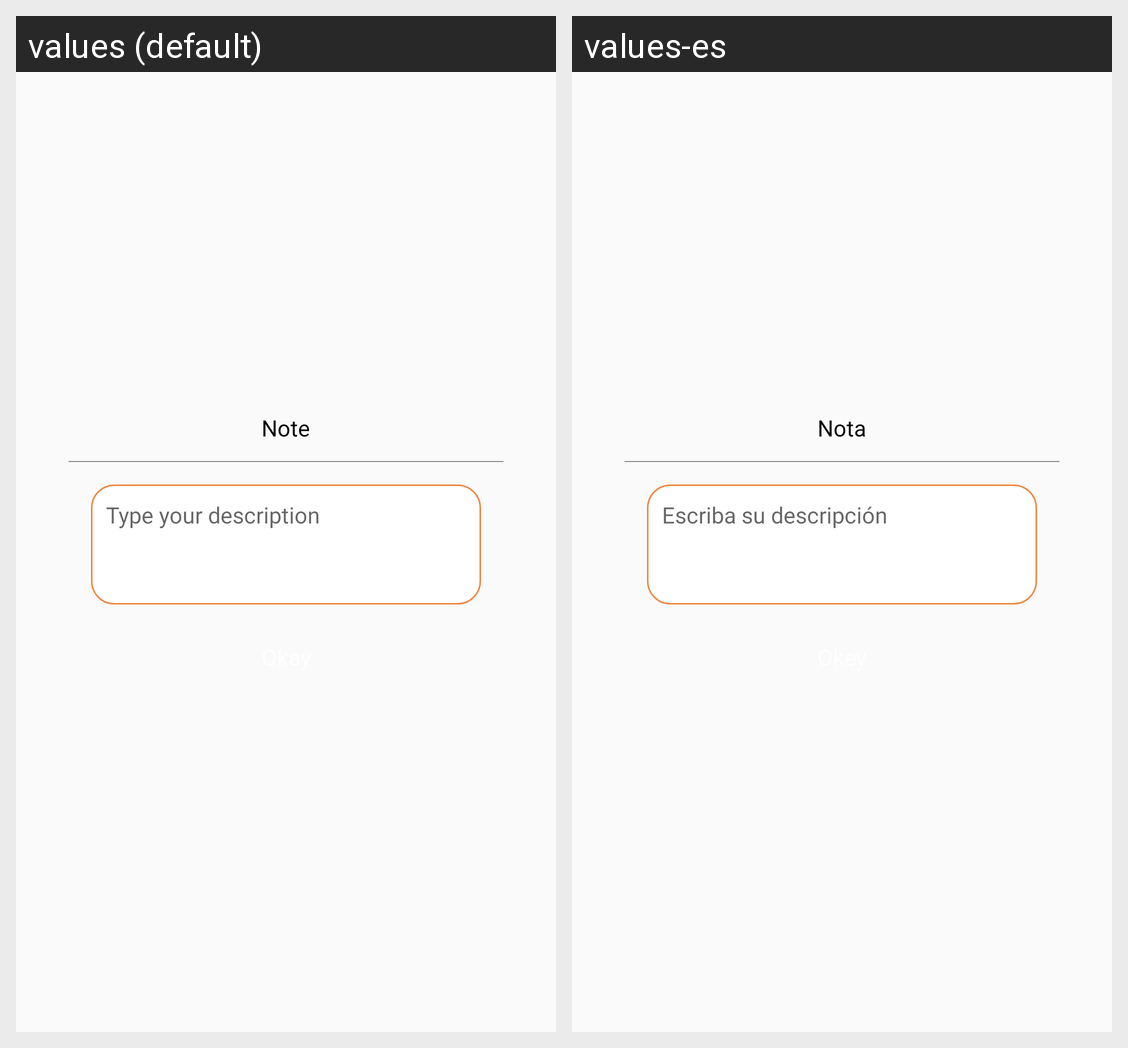

Translations of the strings shown on this Android screen, per locale in the grid:
Android screen res/layout/dlg_note.xml rendered under 2 locales, left to right: values (default), values-es. Device: Nexus 5 (rendered at 1080×1920; each locale shown at half size, 540×960, under a caption strip naming it); theme Theme.ZeraApp.
Strings drawn on this screen, with the default value and each locale's value (text and hints the layout hard-codes, and strings that could not be matched under every locale, appear in the picture but are not listed):

note
  values: Note
  values-es: Nota

typeYourDescription
  values: Type your description
  values-es: Escriba su descripción
